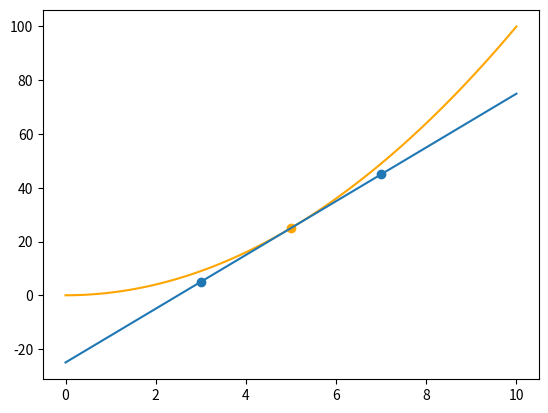

Recreate this plot in Python.
import matplotlib.pyplot as plt
import numpy as np

def f(x):
    return x*x

def df(x):
    return 2*x

def reta_tangente(a, x):
    return f(a) + df(a) * (x - a) 

x = np.linspace(0, 10, 100)

ponto = 5
delta = 2

plt.plot(x, f(x), color='orange') # função x^2 
plt.scatter([ponto], [f(ponto)], color='orange') # plota o ponto

tang = lambda x : reta_tangente(ponto, x) # reta tangente ao ponto 

plt.plot(x, tang(x)) # plota a reta tangente

p1 = ponto - delta # ponto proximo à esquerda
p2 = ponto + delta # ponto proximo à direta
plt.scatter([p1, p2], [tang(p1), tang(p2)]) # plota os dois pontos

plt.show() # faz magica